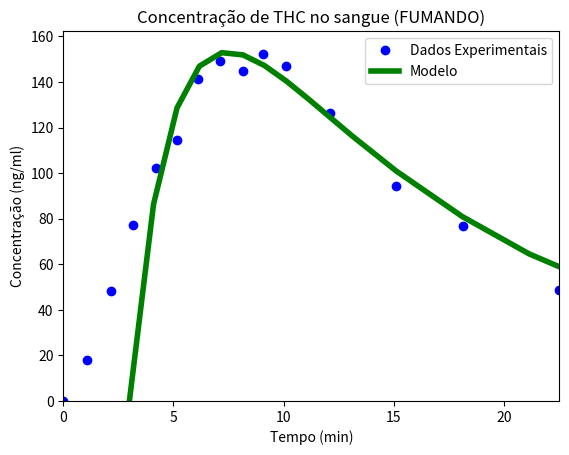

Python code for this plot:
# -*- coding: utf-8 -*-
"""
Created on Thu Apr 28 13:45:44 2016

@author: GuilhermeZaborowsky

"""

import matplotlib.pyplot as plt
from scipy.integrate import odeint

# DADOS EXPERIMENTAIS

# Tempo (min)
T = [0,
1.0951375,
2.1606765,
3.1754756,
4.1902747,
5.154334,
6.1183934,
7.1331925,
8.147991,
9.061311,
10.12685,
12.105708,
15.099366,
18.143763,
22.5074,
]

# Concentração de THC no sangue (ng/ml)
Fexp = [0,
17.910448,
48.358208,
77.462685,
102.089554, 
114.62687,
141.49254,
149.10448,
144.62686,
152.2388,
146.86568,
126.268654,
94.477615,
77.01492,
48.80597,
]

#constantes, Y = [P, S]

k1 = 0.01
k2 = 0.50
km = 0.065

Tn=[]

for e in T:
    Tn.append(e+3)


def func(Y,t):
    dPdt = -k1*Y[0] - km*Y[0]
    dFdt = k1*Y[0] - k2*Y[1]
    return [dPdt, dFdt]

P0 = 10700
F0 = 0
Y0 = [P0, F0]

Y = odeint(func,Y0,T)





plt.plot(T, Fexp,'bo', label = 'Dados Experimentais')
plt.plot(Tn,Y[:,1],'g', lw = 4, label = 'Modelo')
plt.axis([0, max(T), 0, (max(Fexp)+10)])
plt.legend(loc = 'upper right')
plt.ylabel('Concentração (ng/ml)')
plt.xlabel('Tempo (min)')
plt.title(r'Concentração de THC no sangue (FUMANDO)')
plt.show()